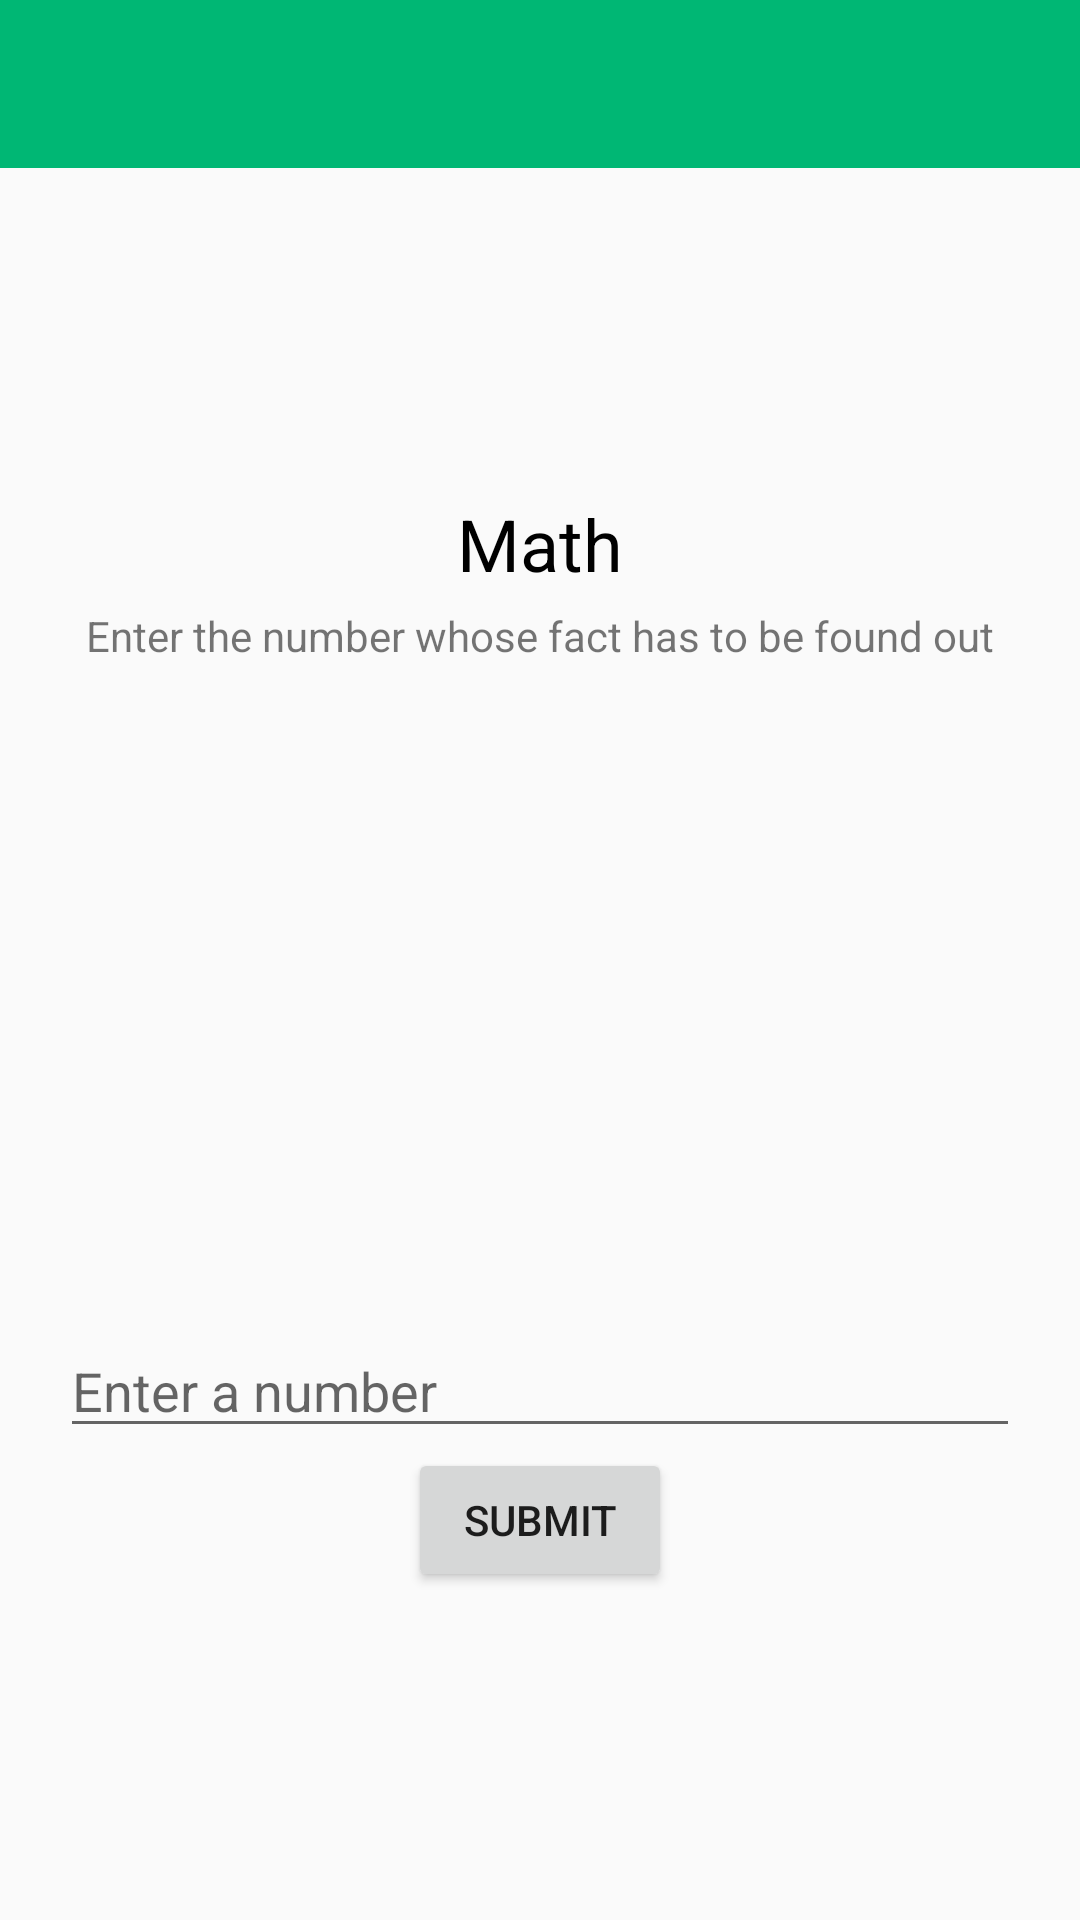

Here is an Android app screen rendered from its layout file. Give the layout XML and the strings, colors and styles it references.
<!-- AndroidManifest.xml: application theme AppTheme -->
<!-- res/layout/activity_math.xml -->
<?xml version="1.0" encoding="utf-8"?>
<LinearLayout xmlns:android="http://schemas.android.com/apk/res/android"
    android:layout_width="match_parent"
    android:layout_height="match_parent"
    android:orientation="vertical">

    <android.support.design.widget.AppBarLayout
        android:id="@+id/appBarLayout"
        android:layout_width="match_parent"
        android:layout_height="wrap_content"
        android:fitsSystemWindows="true"
        android:theme="@style/ThemeOverlay.AppCompat.Dark.ActionBar">

        <android.support.v7.widget.Toolbar
            android:id="@+id/toolbar"
            android:layout_width="match_parent"
            android:layout_height="?attr/actionBarSize"
            android:popupTheme="@style/ThemeOverlay.AppCompat.Dark"></android.support.v7.widget.Toolbar>
    </android.support.design.widget.AppBarLayout>

    <ScrollView
        android:layout_width="match_parent"
        android:layout_height="match_parent"
        android:fillViewport="true">

        <LinearLayout
            android:layout_width="match_parent"
            android:layout_height="match_parent"
            android:gravity="center"
            android:orientation="vertical">

            <TextView
                android:layout_width="wrap_content"
                android:layout_height="wrap_content"
                android:text="Math"
                android:textColor="@color/black"
                android:textSize="24dp" />

            <TextView
                android:layout_width="wrap_content"
                android:layout_height="wrap_content"
                android:layout_marginTop="5dp"
                android:layout_marginLeft="10dp"
                android:layout_marginRight="10dp"
                android:text="Enter the number whose fact has to be found out" />


            <ImageView
                android:layout_width="120dp"
                android:layout_height="120dp"
                android:layout_margin="50dp"
                android:src="@drawable/math" />

            <EditText
                android:id="@+id/activity_math_number_edittext"
                android:layout_width="match_parent"
                android:layout_height="wrap_content"
                android:layout_marginLeft="20dp"
                android:inputType="number"
                android:layout_marginRight="20dp"
                android:hint="Enter a number" />

            <Button
                android:id="@+id/activity_math_submit_button"
                android:layout_width="wrap_content"
                android:layout_height="wrap_content"
                android:paddingLeft="10dp"
                android:paddingRight="10dp"
                android:text="Submit" />

        </LinearLayout>
    </ScrollView>
</LinearLayout>
<!-- resources referenced by this layout -->
<resources>
  <color name="black">#000000</color>
  <style name="ThemeOverlay.AppCompat.Dark" parent="Base.ThemeOverlay.AppCompat.Dark" />
  <style name="AppTheme" parent="Theme.AppCompat.Light.NoActionBar">
          
          <item name="colorPrimary">@color/primary</item>
          <item name="colorPrimaryDark">@color/primary_dark</item>
          <item name="colorAccent">@color/accent</item>
          <item name="windowActionBar">false</item>
          <item name="windowNoTitle">true</item>
      </style>
  <color name="primary">#00b774</color>
  <color name="primary_dark">#00925c</color>
  <color name="accent">#00BCD4</color>
</resources>
